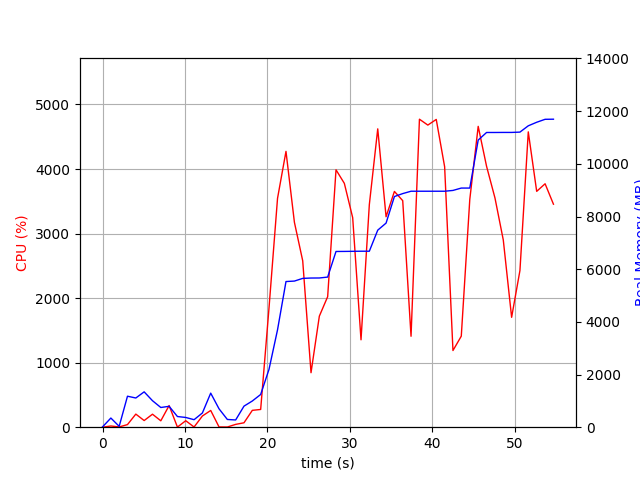

Source data for this figure (header and first rows):
elapsed_time, nproc, cpu, mem_real, mem_virtual
4.172325134277344e-05, 1, 0.0, 11.93, 3189
1.008, 2, 18.8, 347.7, 918.7
2.016, 2, 4.0, 32.62, 136.6
3.024, 9, 40.5, 1177, 4962
4.035, 6, 203.0, 1109, 3996
5.045, 8, 103.0, 1342, 4929
6.056, 5, 201.4, 1006, 3719
7.064, 3, 99.2, 748.3, 2842
8.071, 4, 335.3, 792.8, 3557
9.08, 4, 2.0, 405.4, 2607
10.09, 3, 100.2, 369.7, 2360
11.1, 3, 3.0, 285, 2260
12.11, 4, 173.6, 540.4, 2862
13.11, 9, 259.5, 1293, 4797
14.12, 7, 4.0, 698.3, 3708
15.13, 3, 3.0, 293.7, 2267
16.14, 1, 43.6, 274.7, 1642
17.15, 2, 68.4, 799.4, 1877
18.16, 1, 261.2, 994.8, 5185
19.17, 1, 274.9, 1242, 7169
20.18, 1, 1844, 2194, 7313
21.22, 1, 3546, 3698, 9347
22.24, 1, 4274, 5530, 10499
23.26, 1, 3174, 5548, 10499
24.27, 1, 2578, 5650, 10499
25.28, 1, 844.3, 5664, 10595
26.29, 1, 1721, 5666, 10595
27.29, 1, 2022, 5700, 10595
28.31, 1, 3988, 6672, 11654
29.32, 1, 3778, 6674, 11654
30.33, 1, 3246, 6678, 11654
31.34, 1, 1354, 6682, 11654
32.35, 1, 3449, 6682, 11654
33.37, 1, 4622, 7482, 11871
34.38, 1, 3260, 7750, 13421
35.39, 1, 3653, 8758, 13421
36.4, 1, 3510, 8870, 13421
37.4, 1, 1409, 8960, 13421
38.42, 1, 4772, 8960, 13421
39.44, 1, 4681, 8960, 13421
40.46, 1, 4769, 8960, 13421
41.48, 1, 4035, 8960, 13421
42.49, 1, 1188, 8990, 13421
43.5, 1, 1410, 9080, 13533
44.53, 1, 3529, 9080, 13533
45.55, 1, 4661, 10902, 15403
46.56, 1, 4043, 11190, 15403
47.58, 1, 3552, 11190, 15403
48.59, 1, 2901, 11192, 15403
49.6, 1, 1702, 11192, 15403
50.61, 1, 2427, 11204, 15403
51.62, 1, 4576, 11444, 15661
52.64, 1, 3654, 11578, 17709
53.66, 1, 3772, 11691, 17709
54.67, 1, 3455, 11695, 17709
